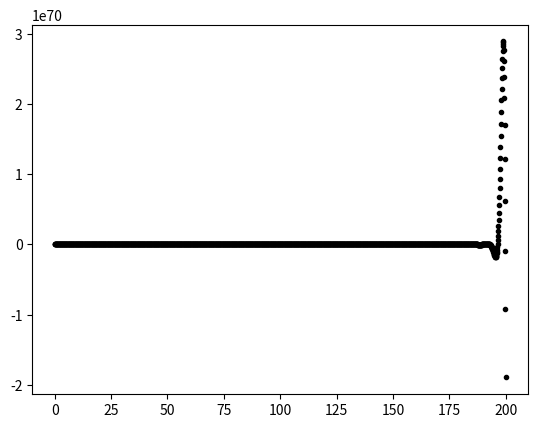

Reproduce this figure in Python.
#!/usr/bin/env python3
# -*- coding: utf-8 -*-
"""
Created on Sun Apr 14 20:03:57 2019

[redacted]
[redacted]
"""
import numpy as np
import math
import sys

import scipy.signal
import matplotlib.pyplot as plt

def simc(ts, tau):
    theta = ts
    t = tau
    k = 1
    kp = (2*t + theta)/(3*theta*k)
    ti = min(t+theta/2, 8*theta)
    
    return np.array([[kp, kp/ti]])

def isimc(ts,tau):
    theta = ts
    k=1
    t = tau# da func de transf
    tc = theta
    ti = min(t+theta/3, 4*(tc+theta))
    kc = (t+theta/3)/(k*(tc + theta))
    return np.array([[kc, kc/ti]])
    
def zn(ts,tau):
    Kp_zn = 0.9*tau/ts
    Ti_zn = 3*ts
    return np.array([[Kp_zn, Kp_zn/Ti_zn]])


def imc(L, T, k = 1):#
    
    theta = L
    tau = T

    l = 2*(tau+theta)/3
    #l = theta #skogestad 03
    kp = tau/(k*(l+theta))
    ti = min(tau,4*(l+theta)) 

    return np.array([[kp, kp/ti]])
    

def cc(ts,tau):
    theta = ts
    t = tau
    k=1
    kp = (t/theta)*(0.9 + theta/(12*t))/k
    ti = theta*(30+3/t)/(13+8/t)

    return np.array([kp, 1/ti])



def ise3(x):
    
    # Ainda pode ocorrer overflow
    B = np.any(x>np.sqrt(sys.float_info.max-1), axis = 1, keepdims = 1) 
    # print(B)
    e = np.sum(x**2, axis = 1, where = ~B)
    # print(e)
    e[np.ravel(B)] = np.inf
    
    return e

def ise2(e):
    
    ise = np.zeros(len(e))
    
    for idx, i in enumerate(e):
        
        try:
            ise[idx] = np.sum(i**2)
        except FloatingPointError:
            print("Overflow")
            ise[idx] = np.inf
            
    return ise

def ise(e):
    
    # return ise2(e)
    return np.sum(e**2,axis=1)

def iae(e):
    return np.sum(np.abs(e),axis=1)

def itae(e):
    k = np.arange(len(e[0]))
    return np.dot(np.abs(e),k)

def tvc(u):
    return ise(u[...,1:-1] - u[...,0:-2])

def step_info(t,yout): 
    #t = iter(t1)
    os = (yout.max()/yout[-1]-1)*100
    tr = t[next(i for i in range(0,len(yout)-1) if yout[i]>yout[-1]*.90)]-t[0]
    #print ("OS: %f%s"%((yout.max()/yout[-1]-1)*100,'%'))
    #print ("Tr %f"%(t[next(i for i in range(0,len(yout)-1) if yout[i]>yout[-1]*.90)]-t[0]))
    A = abs(yout - 1) < 0.02 # ts

    tp = np.argmax(yout)
    # tp = tp*t[tp]
    try:
        ts = t[A][0]
    except IndexError:
        ts = 99
   # print("Ts %f"%t[A][0])
    return os, tr, ts, tp

def step(P, ts, tf, atraso = 0):
    
    Pd = P.to_discrete(ts)
    
    B = Pd.num                  # zeros
    A = Pd.den                  # poles
    nb = len(B) - 1             # number of zeros
    na = len(A) - 1             # number of poles
        
    slack = np.amax([na, nb]) + 1 + atraso # slack for negative time indexing of arrays
    kend = math.ceil(tf/ts) + 1   # end of simulation in discrete time
    kmax = kend + slack           # total simulation array size
    t = np.arange(0, tf + ts, ts)

    
    y = np.zeros(kmax)
    u = np.ones(kmax)
    u[0:atraso] = 0


    # Simulate
    for k in range(slack, kmax):
        y[k] = np.dot(B, u[k-1-atraso:k-1-atraso-(nb+1):-1]) - np.dot(A[1:], y[k-1:k-1-na:-1])
       
    y = y[slack:]
    t = np.arange(0, tf + ts, ts)

    return y, t


def picontrol(P, ts, tf, vetor_ganhos, num_controladores, atraso = 0):
    
    Pd = P.to_discrete(ts)
    
    B = Pd.num                  # zeros
    A = Pd.den                  # poles
    nb = len(B) - 1             # number of zeros
    na = len(A) - 1             # number of poles
        
    slack = np.amax([na, nb]) + 1 + atraso # slack for negative time indexing of arrays
    kend = math.ceil(tf/ts) + 1   # end of simulation in discrete time
    kmax = kend + slack           # total simulation array size
    t = np.arange(0, tf + ts, ts)

    
    y =  np.zeros([kmax, num_controladores])
    yD = np.zeros([kmax, num_controladores])
    u =  np.zeros([kmax, num_controladores])
    e =  np.zeros([kmax, num_controladores])
    r =  np.ones([kmax, num_controladores])

    yD[kmax//2:] = 0
 
    kp = vetor_ganhos[:,0]
    ki = vetor_ganhos[:,1]

    # Simulate
    for k in range(slack, kmax):
        y[k] = np.dot(B, u[k-1-atraso:k-1-atraso-(nb+1):-1]) - np.dot(A[1:], y[k-1:k-1-na:-1])
        
        y[k] = y[k] + yD[k]
       
        # error
        e[k] = r[k] - y[k]
        
        # PI control discretized by backwards differences
        du = kp*(e[k-1] - e[k-1])  + ki*e[k]*ts
        u[k] = u[k-1] + du 
      
        
  
    y = y[slack:]
    e = e[slack:]
    u = u[slack:]
    r = r[slack:]
        
    return y.T, e.T, u.T, r.T, t



def main():
    
    
    Ts = 0.1
    
    # P = scipy.signal.TransferFunction([1], [1, 4, 6, 4, 1])
    P = scipy.signal.TransferFunction([1], [2.3335711, 1])

    
    y,e,u,r,t = picontrol(P, Ts, 200, vetor_ganhos=np.array([[15.02626755, 19.57202986]]), num_controladores=1, atraso=18)
    

    print(np.sum(e**2, axis=1))
    plt.plot(t,e[0] ,'k.')
    # plt.plot(t,y[1] ,'k.')

    


if __name__ == "__main__":
    main()


